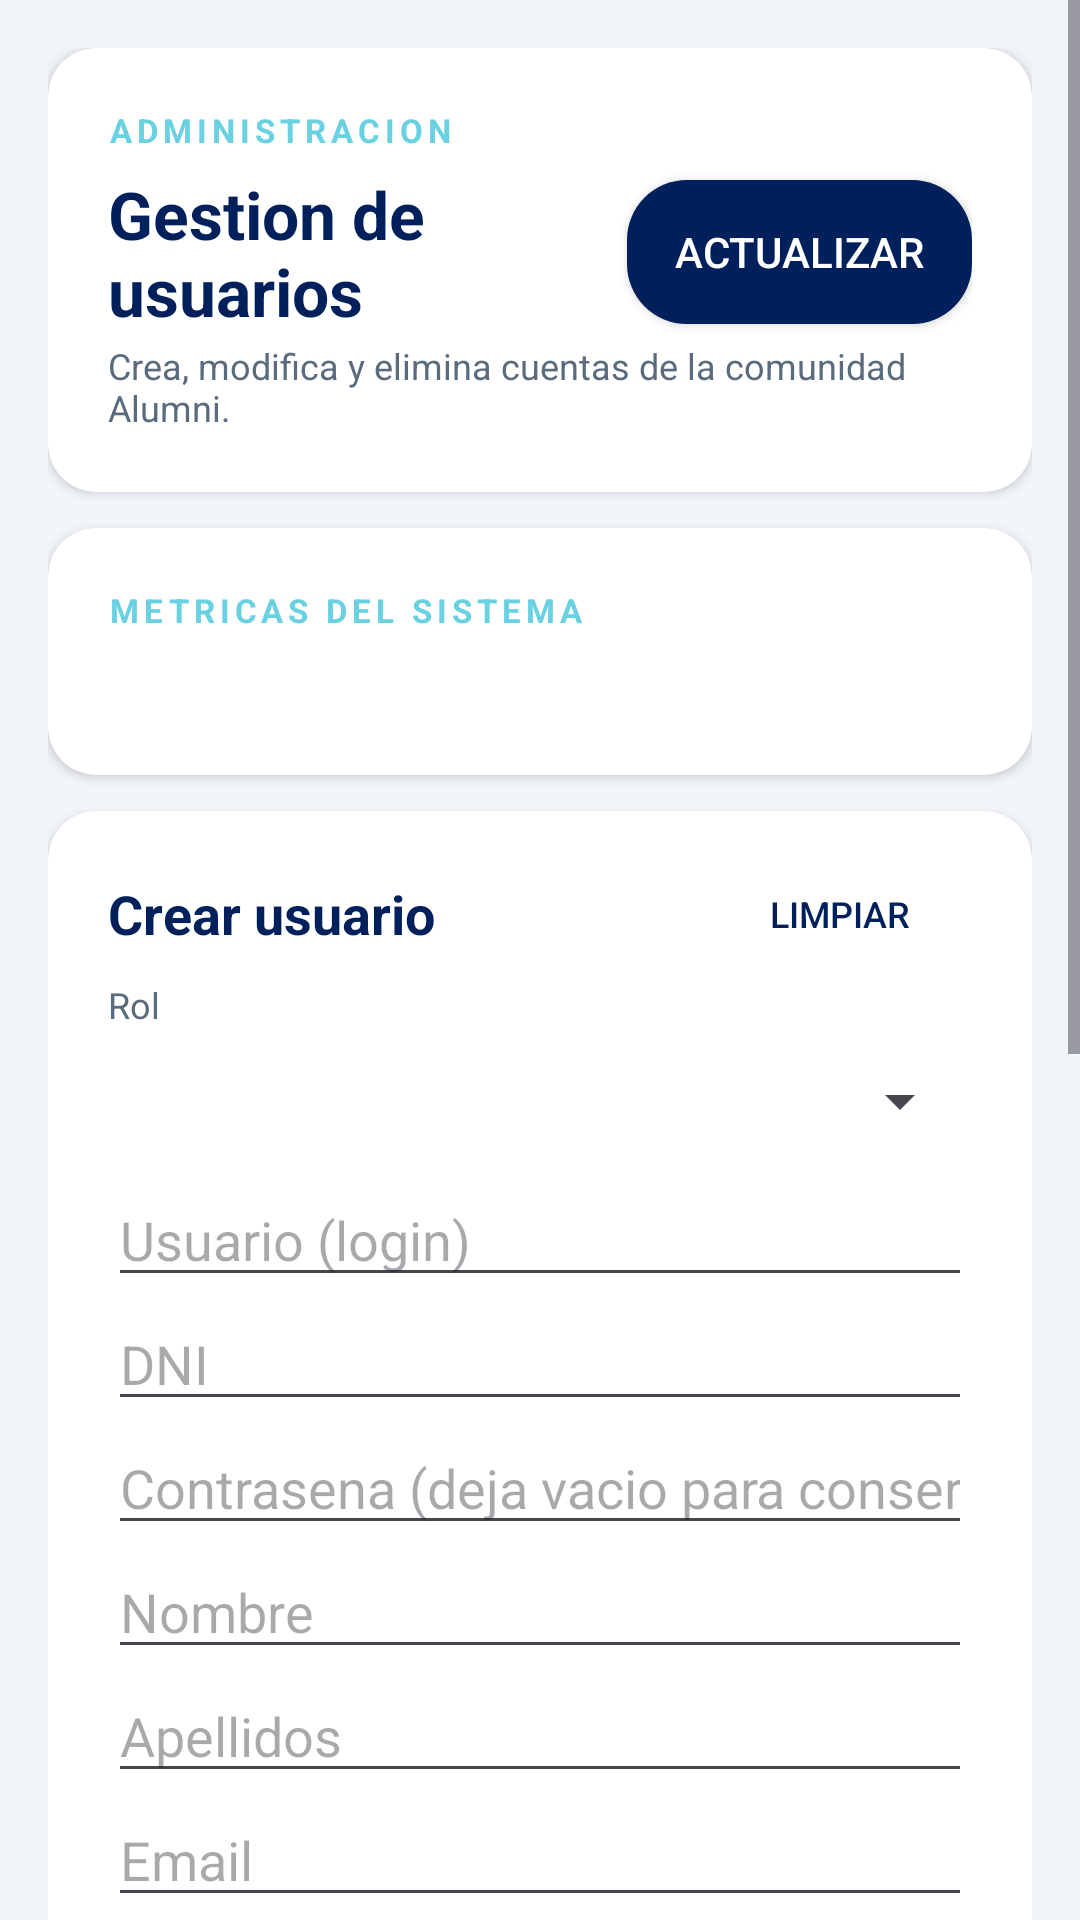

Reconstruct the res/layout file that produces this screen, plus the resources it refers to.
<!-- AndroidManifest.xml: application theme Theme.Alumni -->
<!-- res/layout/activity_admin_panel.xml -->
<?xml version="1.0" encoding="utf-8"?>
<ScrollView xmlns:android="http://schemas.android.com/apk/res/android"
    xmlns:app="http://schemas.android.com/apk/res-auto"
    android:layout_width="match_parent"
    android:layout_height="match_parent"
    android:background="#F2F5F9">

    <LinearLayout
        android:layout_width="match_parent"
        android:layout_height="wrap_content"
        android:orientation="vertical"
        android:padding="16dp">

        
        <androidx.cardview.widget.CardView
            android:layout_width="match_parent"
            android:layout_height="wrap_content"
            android:layout_marginBottom="12dp"
            app:cardCornerRadius="16dp"
            app:cardElevation="2dp">

            <LinearLayout
                android:layout_width="match_parent"
                android:layout_height="wrap_content"
                android:orientation="vertical"
                android:padding="20dp">

                <TextView
                    android:layout_width="wrap_content"
                    android:layout_height="wrap_content"
                    android:text="ADMINISTRACION"
                    android:textColor="@color/azul_claro_ul"
                    android:textSize="11sp"
                    android:textStyle="bold"
                    android:letterSpacing="0.15" />

                <LinearLayout
                    android:layout_width="match_parent"
                    android:layout_height="wrap_content"
                    android:orientation="horizontal"
                    android:gravity="center_vertical"
                    android:layout_marginTop="6dp">

                    <TextView
                        android:layout_width="0dp"
                        android:layout_height="wrap_content"
                        android:layout_weight="1"
                        android:text="@string/admin_titulo"
                        android:textSize="22sp"
                        android:textStyle="bold"
                        android:textColor="@color/azul_oscuro_ul" />

                    <Button
                        android:id="@+id/btnActualizar"
                        android:layout_width="wrap_content"
                        android:layout_height="wrap_content"
                        android:paddingHorizontal="16dp"
                        android:text="@string/admin_actualizar"
                        android:textColor="@color/white"
                        android:background="@drawable/bg_demo_button" />
                </LinearLayout>

                <TextView
                    android:layout_width="wrap_content"
                    android:layout_height="wrap_content"
                    android:layout_marginTop="2dp"
                    android:text="@string/admin_subtitulo"
                    android:textSize="12sp"
                    android:textColor="#5B6B7E" />
            </LinearLayout>
        </androidx.cardview.widget.CardView>

        
        <androidx.cardview.widget.CardView
            android:layout_width="match_parent"
            android:layout_height="wrap_content"
            android:layout_marginBottom="12dp"
            app:cardCornerRadius="16dp"
            app:cardElevation="2dp">

            <LinearLayout
                android:layout_width="match_parent"
                android:layout_height="wrap_content"
                android:orientation="vertical"
                android:padding="20dp">

                <TextView
                    android:layout_width="wrap_content"
                    android:layout_height="wrap_content"
                    android:text="METRICAS DEL SISTEMA"
                    android:textColor="@color/azul_claro_ul"
                    android:textSize="11sp"
                    android:textStyle="bold"
                    android:letterSpacing="0.15" />

                <TextView
                    android:id="@+id/tvMetricas"
                    android:layout_width="match_parent"
                    android:layout_height="wrap_content"
                    android:layout_marginTop="10dp"
                    android:fontFamily="monospace"
                    android:textSize="13sp"
                    android:textColor="#1F2933" />
            </LinearLayout>
        </androidx.cardview.widget.CardView>

        
        <androidx.cardview.widget.CardView
            android:layout_width="match_parent"
            android:layout_height="wrap_content"
            android:layout_marginBottom="12dp"
            app:cardCornerRadius="16dp"
            app:cardElevation="2dp">

            <LinearLayout
                android:layout_width="match_parent"
                android:layout_height="wrap_content"
                android:orientation="vertical"
                android:padding="20dp">

                <LinearLayout
                    android:layout_width="match_parent"
                    android:layout_height="wrap_content"
                    android:orientation="horizontal"
                    android:gravity="center_vertical">

                    <TextView
                        android:id="@+id/tvFormTitulo"
                        android:layout_width="0dp"
                        android:layout_height="wrap_content"
                        android:layout_weight="1"
                        android:text="@string/admin_crear_usuario"
                        android:textSize="18sp"
                        android:textStyle="bold"
                        android:textColor="@color/azul_oscuro_ul" />

                    <Button
                        android:id="@+id/btnLimpiar"
                        android:layout_width="wrap_content"
                        android:layout_height="wrap_content"
                        android:minHeight="0dp"
                        android:paddingHorizontal="12dp"
                        android:paddingVertical="6dp"
                        android:textSize="12sp"
                        android:text="@string/admin_limpiar"
                        android:textColor="@color/azul_oscuro_ul"
                        style="?android:attr/borderlessButtonStyle" />
                </LinearLayout>

                <TextView android:layout_width="wrap_content" android:layout_height="wrap_content" android:layout_marginTop="8dp" android:text="Rol" android:textSize="12sp" android:textColor="#5B6B7E" />
                <Spinner android:id="@+id/spRol" android:layout_width="match_parent" android:layout_height="48dp" />

                <EditText android:id="@+id/etUsuario" android:layout_width="match_parent" android:layout_height="wrap_content" android:hint="Usuario (login)" android:inputType="text" />
                <EditText android:id="@+id/etDni" android:layout_width="match_parent" android:layout_height="wrap_content" android:hint="DNI" android:inputType="text" />
                <EditText android:id="@+id/etContrasenia" android:layout_width="match_parent" android:layout_height="wrap_content" android:hint="Contrasena (deja vacio para conservar)" android:inputType="textPassword" />
                <EditText android:id="@+id/etNombre" android:layout_width="match_parent" android:layout_height="wrap_content" android:hint="Nombre" android:inputType="textCapWords" />
                <EditText android:id="@+id/etApellidos" android:layout_width="match_parent" android:layout_height="wrap_content" android:hint="Apellidos" android:inputType="textCapWords" />
                <EditText android:id="@+id/etEmail" android:layout_width="match_parent" android:layout_height="wrap_content" android:hint="Email" android:inputType="textEmailAddress" />
                <EditText android:id="@+id/etTelefono" android:layout_width="match_parent" android:layout_height="wrap_content" android:hint="Telefono" android:inputType="phone" />
                <EditText android:id="@+id/etTitulacion" android:layout_width="match_parent" android:layout_height="wrap_content" android:hint="Titulacion" android:inputType="text" />
                <EditText android:id="@+id/etPromocion" android:layout_width="match_parent" android:layout_height="wrap_content" android:hint="Promocion (anio)" android:inputType="number" />
                <EditText android:id="@+id/etCiudad" android:layout_width="match_parent" android:layout_height="wrap_content" android:hint="Ciudad" android:inputType="text" />

                <TextView android:layout_width="wrap_content" android:layout_height="wrap_content" android:layout_marginTop="8dp" android:text="Campus" android:textSize="12sp" android:textColor="#5B6B7E" />
                <Spinner android:id="@+id/spCampus" android:layout_width="match_parent" android:layout_height="48dp" />

                <TextView android:layout_width="wrap_content" android:layout_height="wrap_content" android:layout_marginTop="8dp" android:text="Facultad" android:textSize="12sp" android:textColor="#5B6B7E" />
                <Spinner android:id="@+id/spFacultad" android:layout_width="match_parent" android:layout_height="48dp" />

                <EditText android:id="@+id/etTrabajo" android:layout_width="match_parent" android:layout_height="wrap_content" android:hint="Trabajo / puesto" android:inputType="text" />
                <EditText android:id="@+id/etHobbies" android:layout_width="match_parent" android:layout_height="wrap_content" android:hint="Hobbies / proyectos / permisos (coma)" android:inputType="text" />

                <Button
                    android:id="@+id/btnGuardarUsuario"
                    android:layout_width="match_parent"
                    android:layout_height="wrap_content"
                    android:layout_marginTop="16dp"
                    android:text="@string/admin_guardar_usuario"
                    android:textColor="@color/white"
                    android:background="@drawable/bg_demo_button" />
            </LinearLayout>
        </androidx.cardview.widget.CardView>

        
        <TextView
            android:layout_width="wrap_content"
            android:layout_height="wrap_content"
            android:text="USUARIOS DEL SISTEMA"
            android:textColor="@color/azul_claro_ul"
            android:textSize="11sp"
            android:textStyle="bold"
            android:letterSpacing="0.15"
            android:paddingHorizontal="4dp"
            android:paddingBottom="8dp" />

        <androidx.recyclerview.widget.RecyclerView
            android:id="@+id/rvUsuarios"
            android:layout_width="match_parent"
            android:layout_height="wrap_content"
            android:nestedScrollingEnabled="false" />

        <ProgressBar
            android:id="@+id/progressBar"
            android:layout_width="wrap_content"
            android:layout_height="wrap_content"
            android:layout_gravity="center"
            android:layout_marginTop="16dp"
            android:visibility="gone" />
    </LinearLayout>
</ScrollView>
<!-- resources referenced by this layout -->
<resources>
  <color name="azul_claro_ul">#FF6AD1E3</color>
  <color name="azul_oscuro_ul">#FF00205B</color>
  <color name="white">#FFFFFFFF</color>
  <!-- drawable bg_demo_button (drawable) -->
  <?xml version="1.0" encoding="utf-8"?>
  <shape xmlns:android="http://schemas.android.com/apk/res/android"
      android:shape="rectangle">
      <solid android:color="@color/azul_oscuro_ul" />
      <corners android:radius="20dp" />
      <padding android:left="14dp" android:right="14dp" android:top="8dp" android:bottom="8dp" />
  </shape>
  <string name="admin_actualizar">Actualizar</string>
  <string name="admin_crear_usuario">Crear usuario</string>
  <string name="admin_guardar_usuario">Guardar usuario</string>
  <string name="admin_limpiar">Limpiar</string>
  <string name="admin_subtitulo">Crea, modifica y elimina cuentas de la comunidad Alumni.</string>
  <string name="admin_titulo">Gestion de usuarios</string>
  <style name="Theme.Alumni" parent="Base.Theme.Alumni" />
  <style name="Base.Theme.Alumni" parent="Theme.Material3.DayNight.NoActionBar">
  
          
          <item name="colorPrimary">@color/azul_oscuro_ul</item>
          <item name="colorOnPrimary">@color/white</item>
          <item name="colorPrimaryContainer">@color/azul_claro_ul</item>
          <item name="colorOnPrimaryContainer">@color/black</item>
  
          
          <item name="colorSecondary">@color/azul_claro_ul</item>
          <item name="colorOnSecondary">@color/black</item>
          <item name="colorSecondaryContainer">@color/verde_ul</item>
          <item name="colorOnSecondaryContainer">@color/black</item>
  
          
          <item name="colorTertiary">@color/amarillo_ul</item>
          <item name="colorOnTertiary">@color/black</item>
  
          
          <item name="colorError">@color/rojo_ul</item>
          <item name="colorOnError">@color/white</item>
  
          
          <item name="android:colorBackground">@color/white</item>
          <item name="colorSurface">@color/white</item>
          <item name="colorOnSurface">@color/black</item>
      </style>
  <color name="black">#FF000000</color>
  <color name="verde_ul">#FF71CC98</color>
  <color name="amarillo_ul">#FFFFCD00</color>
  <color name="rojo_ul">#FFF9423A</color>
</resources>
